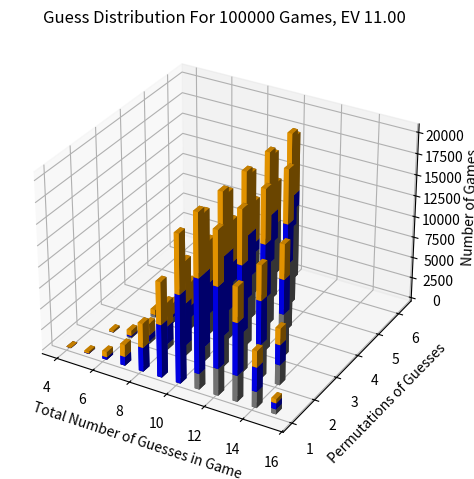

Here is the Python script that generated this plot:
"""
consider a pico-fermi game, with a random secret comprising four unique digits,
where the player makes unique random (position, value) guesses,
the game responds to each guess with 
"pico" (meaning the guessed value is one of the digits, but at a different position than guessed), or 
"fermi" (meaning the guessed value is the digit at the guessed position) , or 
"no" ( meaning the guessed value is not one of the digits), until the player determines all four values and positions of the secret, 
and create a python console app that plays 100 games,
and plot the results as a three axis stacked bar graph of the fermi guesses, and the non-fermi (pico and no) guesses, 
where the x axis is the total number (pico + fermi + no) of guesses for a game, 
the y axis is the number of fermi guesses for a game,
and the z (vertical) axis is the number of games (of the 100 played) having that total number of guesses. 
"""

import random
from collections import defaultdict
import matplotlib.pyplot as plt
from mpl_toolkits.mplot3d import Axes3D

DIGITS = [1,2,3,4,5,6,7,8,9]
NUM_DIGITS = 4
NUM_GAMES = 100000
NO = "no"
PICO = "pico"
FERMI = "fermi"

def generate_secret():
    return random.sample(DIGITS, NUM_DIGITS)

def is_no(secret, digit):
    return digit not in secret

def is_pico(secret, digit):
    return digit in secret

def is_fermi(secret, position, digit):
    return secret[position] == digit

def play_game_for_each_value_guess_positions():
    secret = generate_secret()

    guesses = 0
    no_guesses = 0
    pico_guesses = 0
    fermi_guesses = 0

    found_digit_positions = {}
    open_positions = set(range(NUM_DIGITS))

    for digit in DIGITS:

        available_positions = [p for p in open_positions]
        random.shuffle(available_positions)
        for position in available_positions:
            guesses += 1
            if is_fermi(secret, position, digit):
                fermi_guesses += 1
                found_digit_positions[position] = digit 
                open_positions.discard(position)
                break
            elif is_pico(secret, digit):
                pico_guesses += 1
            elif is_no(secret, digit):
                no_guesses += 1
                break

        if fermi_guesses == NUM_DIGITS:
            break

    if fermi_guesses != NUM_DIGITS:
        print(f"Incorrect number of fermi guesses: {fermi_guesses} should be {NUM_DIGITS}")

    for (pos, val) in found_digit_positions.items():
        if secret[pos] != val:
            print(f"Incorrect guess: secret[pos] {secret[pos]} is not equal to {val}")

    return no_guesses, pico_guesses, fermi_guesses


def play_game_for_each_position_guess_values():
    secret = generate_secret()

    total_guesses = 0
    no_guesses = 0
    pico_guesses = 0
    fermi_guesses = 0

    skip_digits = set()
    found_digit_positions = {}
    found_digits = set()

    for position in range(NUM_DIGITS):
        for digit in DIGITS:
            if digit not in skip_digits:
                total_guesses += 1
                if is_fermi(secret, position, digit):
                    fermi_guesses += 1
                    skip_digits.add(digit)
                    found_digit_positions[position] = digit 
                    break
                elif is_pico(secret, digit):
                    pico_guesses += 1
                    found_digits.add(digit) 
                elif is_no(secret, digit):
                    no_guesses += 1
                    skip_digits.add(digit)

    if fermi_guesses != NUM_DIGITS:
        print(f"Incorrect number of fermi guesses: {fermi_guesses} should be {NUM_DIGITS}")

    for (pos, val) in found_digit_positions.items():
        if secret[pos] != val:
            print(f"Incorrect guess: secret[pos] {secret[pos]} is not equal to {val}")

    return no_guesses, pico_guesses, fermi_guesses


def play_game_guess_all_values_then_guess_their_positions():
    secret = generate_secret()

    no_guesses = 0
    pico_guesses = 0
    fermi_guesses = 0

    pico_digits = set()
    fermi_digit_positions = {}

    # -------------------
    # PASS 1, Set first position, go through digits, if fermi, move to next position etc, until all digits guessed.
    # -------------------
    position = 0
    for digit in DIGITS:

        if is_fermi(secret, position, digit):
            fermi_guesses += 1
            fermi_digit_positions[position] = digit 
            position += 1
            if position == NUM_DIGITS:
                break
        elif is_pico(secret, digit):
            pico_guesses += 1
            pico_digits.add(digit)
        elif is_no(secret, digit):
            no_guesses += 1

    if fermi_guesses + pico_guesses != NUM_DIGITS:
        print(f"Incorrect number of pico digits: {pico_digits} should be {NUM_DIGITS}")

    # -------------------
    # PASS 2, All digits guessed. For each known digit with unknown position, guess position.
    # -------------------
    for digit in pico_digits:

        for position in range(NUM_DIGITS):

            if position not in fermi_digit_positions:
                if is_fermi(secret, position, digit):
                    fermi_guesses += 1
                    fermi_digit_positions[position] = digit 
                    position += 1
                    break
                elif is_pico(secret, digit):
                    pico_guesses += 1
                elif is_no(secret, digit):
                    no_guesses += 1

    if fermi_guesses != NUM_DIGITS:
        print(f"Incorrect number of fermi guesses: {fermi_guesses} should be {NUM_DIGITS}")

    for (pos, val) in fermi_digit_positions.items():
        if secret[pos] != val:
            print(f"Incorrect guess: secret[pos] {secret[pos]} is not equal to {val}")

    return no_guesses, pico_guesses, fermi_guesses


def play_game_random():
    secret = generate_secret()

    # All possible unique (position, value) guesses
    all_guesses = [(pos, val) for pos in range(NUM_DIGITS) for val in DIGITS]
    random.shuffle(all_guesses)

    pico_count = 0
    fermi_count = 0
    no_count = 0
    found_digit_positions = {}
    skip_positions = set()
    skip_digits = set()

    for position, digit in all_guesses:
        if (position not in skip_positions) & (digit not in skip_digits):
            if is_fermi(secret, position, digit):
                fermi_count += 1
                found_digit_positions[position] = digit 
                skip_positions.add(position)
                skip_digits.add(digit)
            elif is_pico(secret, digit):
                pico_count += 1
            elif is_no(secret, digit):
                no_count += 1
                skip_digits.add(digit)

            if fermi_count == NUM_DIGITS:
                break

    if fermi_count != NUM_DIGITS:
        print(f"Incorrect number of fermi guesses: {fermi_count} should be {NUM_DIGITS}")

    for (pos, val) in found_digit_positions.items():
        if secret[pos] != val:
            print(f"Incorrect guess: secret[pos] {secret[pos]} is not equal to {val}")

    return no_count, pico_count, fermi_count


def play_games(id):
    if id == 0:
        results = [play_game_for_each_value_guess_positions() for _ in range(NUM_GAMES)]    
    elif id == 1:
        results = [play_game_for_each_position_guess_values() for _ in range(NUM_GAMES)]
    elif id == 2:
        results = [play_game_guess_all_values_then_guess_their_positions() for _ in range(NUM_GAMES)]
    else:
        results = [play_game_random() for _ in range(NUM_GAMES)]

    games = []
    for no, pico, fermi in results:
        games.append((no, pico, fermi))
    return games


def aggregate_data(games):
    """
    Aggregate by total guesses.

    Returns:
        guess_count_keys: sorted list of unique total guess counts
        guess_count_histogram: histogram of counts of guesses -> number of games having that many guesses
        guess_type_permutations: how many of each type guess -> (num_no, num_pico, num_fermi)
    """
    guess_count_histogram = defaultdict(int)

    guess_type_permutations: dict[int, dict[str, dict[str, int]]]
    guess_type_permutations = defaultdict(lambda: defaultdict(lambda: defaultdict(int)))  # no, pico, fermi

    for num_no, num_pico, num_fermi in games:
        # histogram of counts of guesses -- each element is number of games having that many guesses
        num_guesses = num_no + num_pico + num_fermi
        guess_count_histogram[num_guesses] += 1

        # permutations of how many of each type of guess
        guess_type_key = str(f"{num_no:02d}{num_pico:02d}{num_fermi:02d}")
        guess_type_permutations[num_guesses][guess_type_key][NO] = num_no
        guess_type_permutations[num_guesses][guess_type_key][PICO] = num_pico
        guess_type_permutations[num_guesses][guess_type_key][FERMI] = num_fermi
    
    guess_count_keys = sorted(guess_count_histogram.keys())
    return guess_count_keys, guess_count_histogram, guess_type_permutations


def plot_3d(guess_count_keys, guess_count_histogram, guess_type_permutations):
    fig = plt.figure()
    ax = fig.add_subplot(111, projection='3d')

    dx = .25
    dy = .25
    expected_value = 0

    for num_guesses in guess_count_keys:
        # count of games having the given number of guesses
        num_games = guess_count_histogram[num_guesses]
        expected_value += num_games * num_guesses

        # iterate through the guess permutations
        y = 0
        sorted_permutations = dict(sorted(guess_type_permutations[num_guesses].items()))
        for guess_counts in sorted_permutations.values():

            no_guesses = (guess_counts[NO] * num_games)/num_guesses
            pico_guesses = (guess_counts[PICO] * num_games)/num_guesses
            fermi_guesses = (guess_counts[FERMI] * num_games)/num_guesses
            y += 1

            # No (bottom stack)
            ax.bar3d(
                num_guesses,        # x = total number of guesses in game 
                y,                  # y = guess permutation index  
                0,                  # z start
                dx,
                dy,
                no_guesses,         # "no" fraction of games having that many guesses
                color='gray'
            )

            # Pico (stacked on no)
            ax.bar3d(
                num_guesses,
                y,
                no_guesses,         # stacked on "no"
                dx,
                dy,
                pico_guesses,       # "pico" fraction of games having that many guesses
                color='blue'
            )

            # Fermi (stacked on pico)
            ax.bar3d(
                num_guesses,
                y,
                no_guesses + pico_guesses,  # stacked on "no" and "pico"
                dx,
                dy,
                fermi_guesses,              # "fermi" fraction of games having that many guesses
                color='orange'
            )

    expected_value = expected_value / NUM_GAMES
    ax.set_xlabel("Total Number of Guesses in Game")
    ax.set_ylabel("Permutations of Guesses")
    ax.set_zlabel("Number of Games")
    ax.set_title(f"Guess Distribution For {NUM_GAMES} Games, EV {expected_value:.2f}")

    plt.tight_layout()
    plt.show()


def main():

    games = play_games(1)
    keys, histogram, permutations = aggregate_data(games)
    plot_3d(keys, histogram, permutations)


if __name__ == "__main__":
    main()
